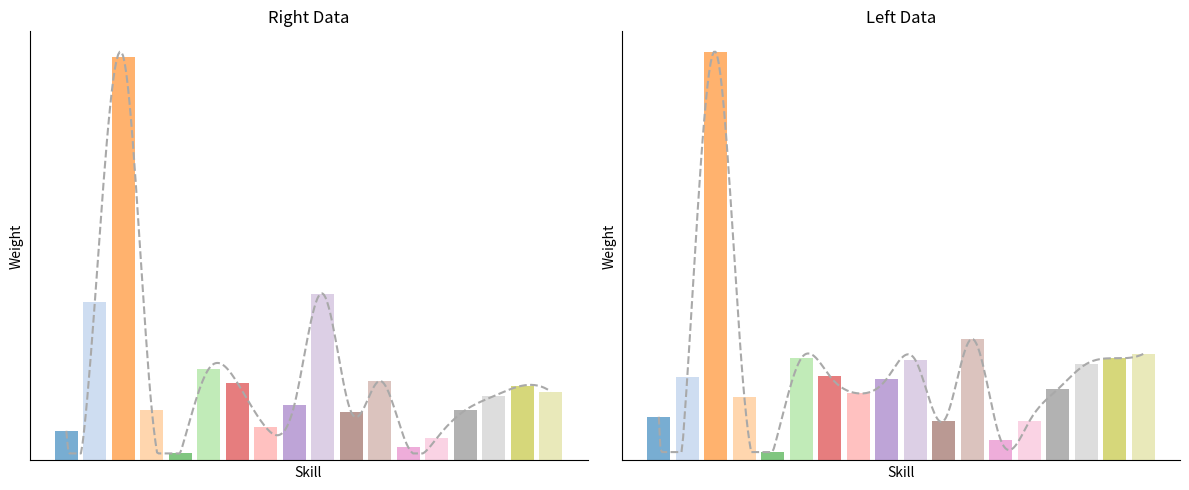

Write the Python code that produced this figure.
import matplotlib.pyplot as plt
import numpy as np
from scipy.interpolate import make_interp_spline

# 数据示例
right = np.array([0.0198, 0.1058, 0.2701, 0.0338, 0.0047, 0.0613, 0.0520, 0.0222, 0.0369,                    
         0.1116, 0.0322, 0.0532, 0.0088, 0.0149, 0.0336, 0.0430, 0.0500, 0.0461])

left = np.array([0.0266, 0.0510, 0.2489, 0.0389, 0.0051, 0.0623, 0.0514, 0.0409, 0.0498,
                 0.0613, 0.0241, 0.0741, 0.0124, 0.0238, 0.0434, 0.0588, 0.0623, 0.0649])

# 固定18种不同颜色的调色板
color_palette = plt.get_cmap('tab20').colors[:18]  # 提取固定的18种颜色

# X 轴值
x_vals = np.arange(len(right))

# 平滑曲线生成
def smooth_curve(x, y):
    x_smooth = np.linspace(x.min(), x.max(), 300)
    y_smooth = make_interp_spline(x, y, k=3)(x_smooth)
    # 保证曲线不低于柱状图的最小值
    y_smooth = np.clip(y_smooth, a_min=y.min(), a_max=None)
    return x_smooth, y_smooth

x_smooth_right, y_smooth_right = smooth_curve(x_vals, right)
x_smooth_left, y_smooth_left = smooth_curve(x_vals, left)

# 创建图形
fig, axs = plt.subplots(1, 2, figsize=(12, 5))

# 右边柱状图和平滑曲线
axs[0].bar(x_vals, right, alpha=0.6, color=[color_palette[i] for i in range(len(right))])
axs[0].plot(x_smooth_right, y_smooth_right, linestyle='--', color='darkgray')  # 使用深灰色虚线
axs[0].set_title('Right Data')
axs[0].set_xlabel('Skill')  # 设置横坐标标签为 'Skill'
axs[0].set_ylabel('Weight')  # 设置纵坐标标签为 'Weight'
axs[0].set_xticks([])  # 移除 X 轴刻度
axs[0].set_yticks([])  # 移除 Y 轴刻度

# 移除顶部和右侧的黑框，但保留左侧和底部的坐标轴
axs[0].spines['top'].set_visible(False)
axs[0].spines['right'].set_visible(False)

# 左边柱状图和平滑曲线
axs[1].bar(x_vals, left, alpha=0.6, color=[color_palette[i] for i in range(len(left))])
axs[1].plot(x_smooth_left, y_smooth_left, linestyle='--', color='darkgray')  # 使用深灰色虚线
axs[1].set_title('Left Data')
axs[1].set_xlabel('Skill')  # 设置横坐标标签为 'Skill'
axs[1].set_ylabel('Weight')  # 设置纵坐标标签为 'Weight'
axs[1].set_xticks([])  # 移除 X 轴刻度
axs[1].set_yticks([])  # 移除 Y 轴刻度

# 移除顶部和右侧的黑框，但保留左侧和底部的坐标轴
axs[1].spines['top'].set_visible(False)
axs[1].spines['right'].set_visible(False)

# 调整布局并显示图像
plt.tight_layout()
plt.show()
plt.savefig("da.png")
